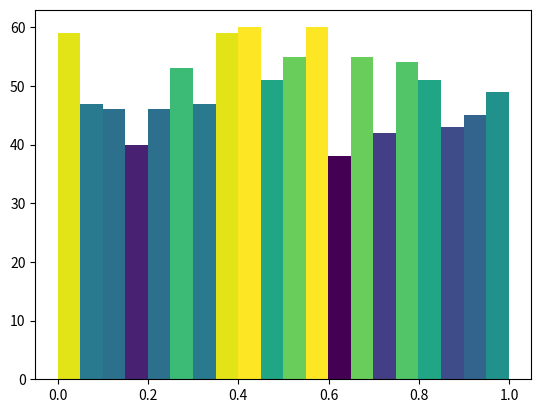

Write Python code to recreate this figure.
import numpy as np
import matplotlib.pyplot as plt
import matplotlib.cm as cm
import matplotlib.colors as colors

fig, ax = plt.subplots()
Ntotal = 1000
N, bins, patches = ax.hist(np.random.rand(Ntotal), 20)

# I'll color code by height, but you could use any scalar


# we need to normalize the data to 0..1 for the full
# range of the colormap
fracs = N.astype(float)/N.max()
norm = colors.Normalize(fracs.min(), fracs.max())

for thisfrac, thispatch in zip(fracs, patches):
    color = cm.viridis(norm(thisfrac))
    thispatch.set_facecolor(color)


plt.show()
